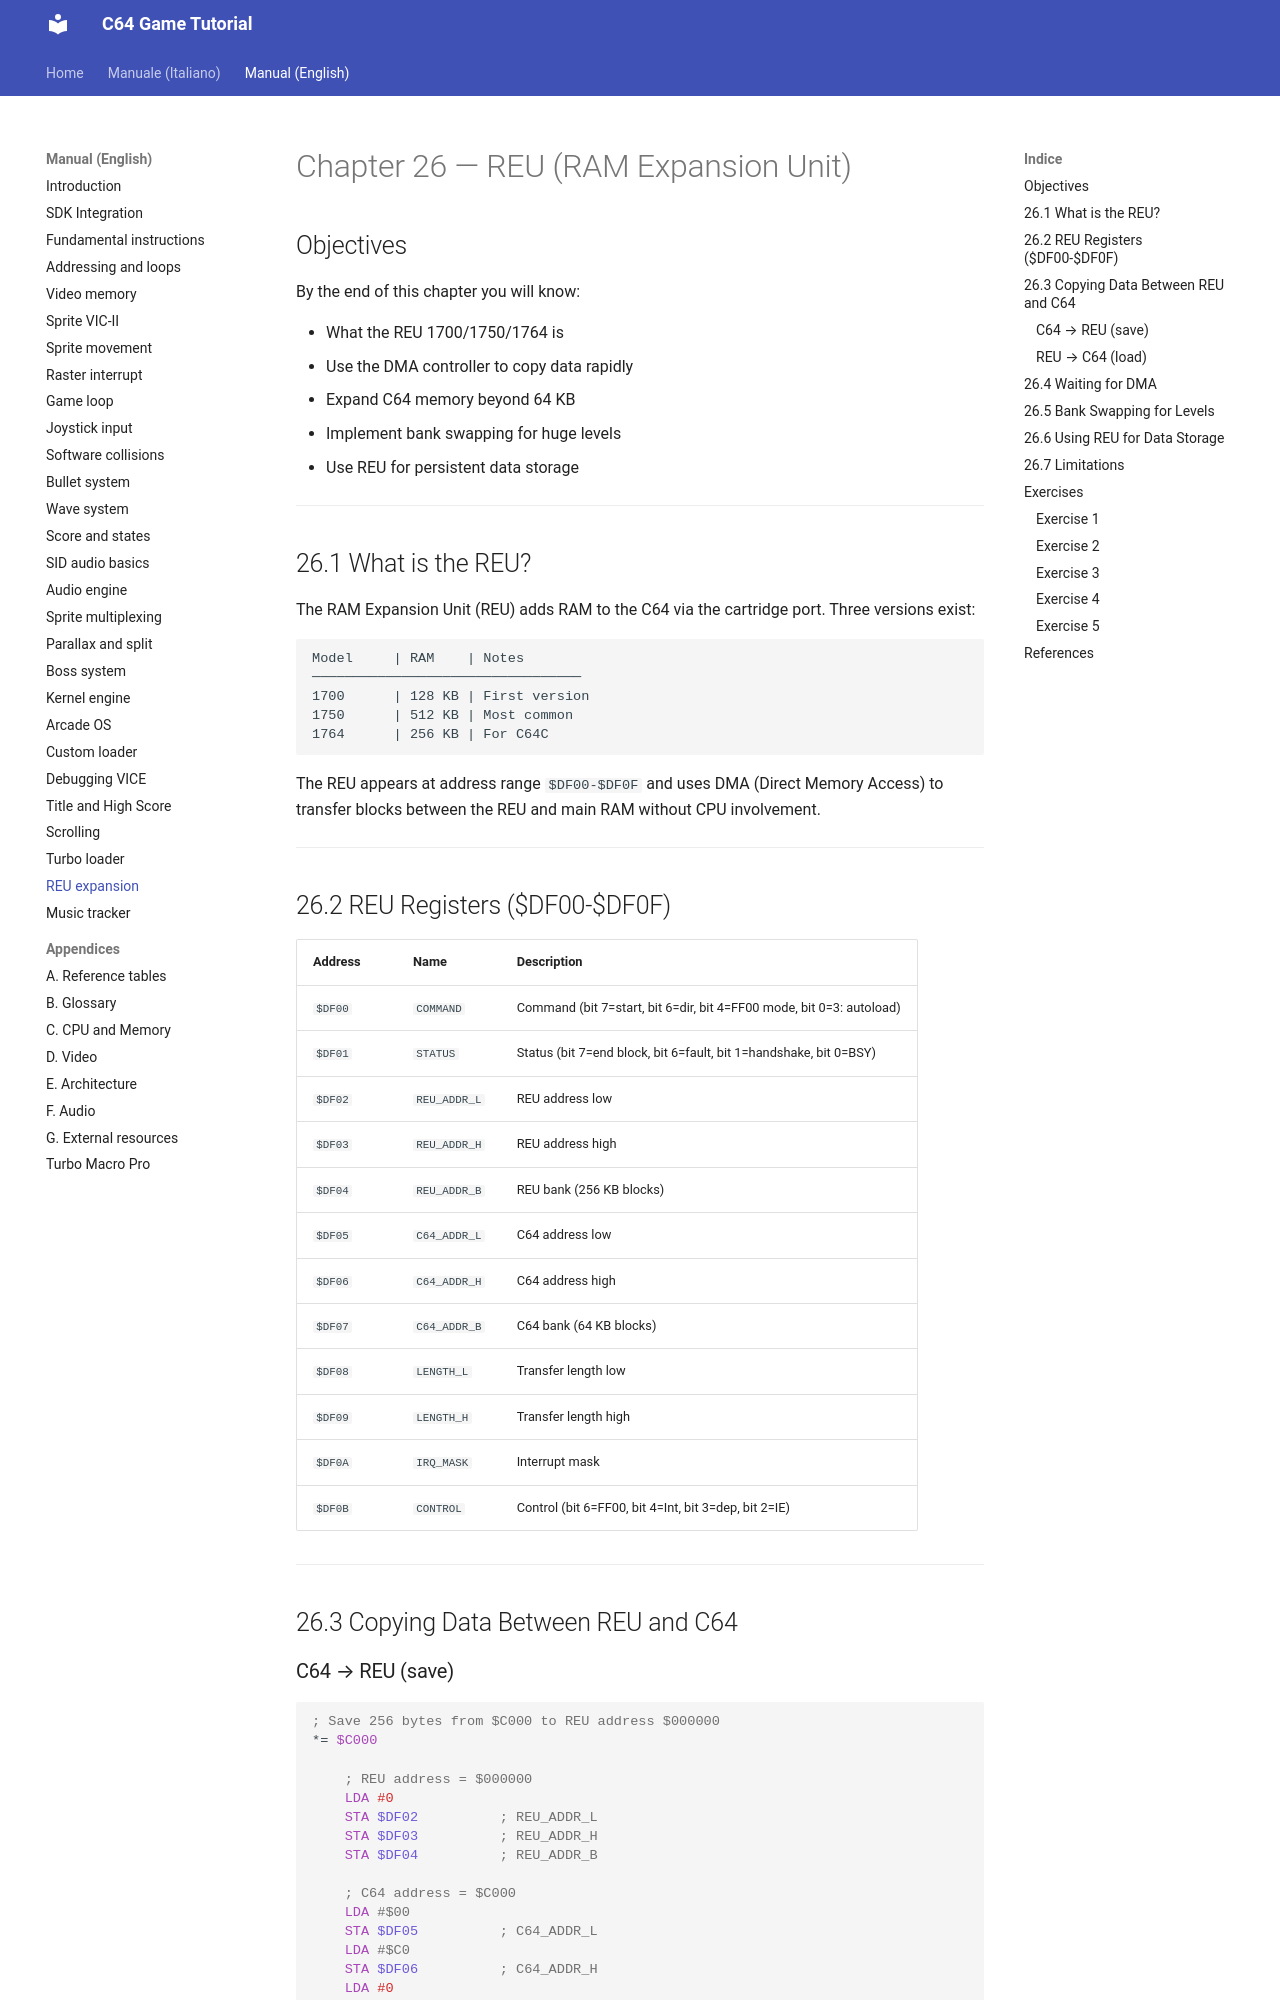

repository: alby69/C64GameTutorial · page: en/26-reu-expansion/index.html · generator: mkdocs

# Chapter 26 — REU (RAM Expansion Unit)

## Objectives

By the end of this chapter you will know:

- What the REU 1700/1750/1764 is
- Use the DMA controller to copy data rapidly
- Expand C64 memory beyond 64 KB
- Implement bank swapping for huge levels
- Use REU for persistent data storage

---

## 26.1 What is the REU?

The RAM Expansion Unit (REU) adds RAM to the C64 via the cartridge port.
Three versions exist:

```
Model     | RAM    | Notes
─────────────────────────────────
1700      | 128 KB | First version
1750      | 512 KB | Most common
1764      | 256 KB | For C64C
```

The REU appears at address range `$DF00-$DF0F` and uses
DMA (Direct Memory Access) to transfer blocks between
the REU and main RAM without CPU involvement.

---

## 26.2 REU Registers ($DF00-$DF0F)

| Address | Name | Description |
|---------|------|-------------|
| `$DF00` | `COMMAND` | Command (bit 7=start, bit 6=dir, bit 4=FF00 mode, bit 0=3: autoload) |
| `$DF01` | `STATUS` | Status (bit 7=end block, bit 6=fault, bit 1=handshake, bit 0=BSY) |
| `$DF02` | `REU_ADDR_L` | REU address low |
| `$DF03` | `REU_ADDR_H` | REU address high |
| `$DF04` | `REU_ADDR_B` | REU bank (256 KB blocks) |
| `$DF05` | `C64_ADDR_L` | C64 address low |
| `$DF06` | `C64_ADDR_H` | C64 address high |
| `$DF07` | `C64_ADDR_B` | C64 bank (64 KB blocks) |
| `$DF08` | `LENGTH_L` | Transfer length low |
| `$DF09` | `LENGTH_H` | Transfer length high |
| `$DF0A` | `IRQ_MASK` | Interrupt mask |
| `$DF0B` | `CONTROL` | Control (bit 6=FF00, bit 4=Int, bit 3=dep, bit 2=IE) |

---

## 26.3 Copying Data Between REU and C64
